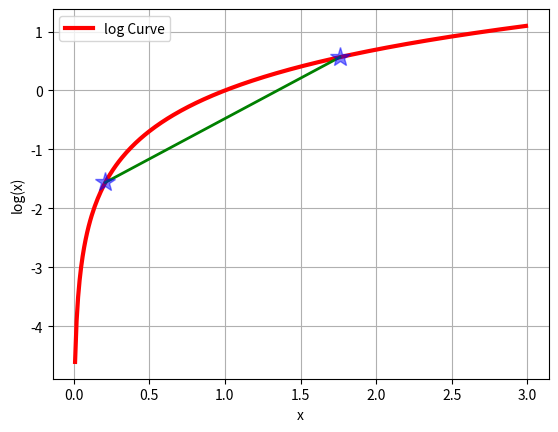

Source code (Python):
#encoding:utf-8
import math
import matplotlib.pyplot as plt

if __name__ == '__main__':
    x = [float(i)/100.0 for i in range(1,300)]
    y = [math.log(i) for i in x]
    plt.plot(x,y,'r-',linewidth=3,label='log Curve')
    a = [x[20],x[175]]
    b = [y[20],y[175]]
    plt.plot(a,b,'g-',linewidth=2)
    plt.plot(a,b,'b*',markersize=15,alpha=0.5)
    plt.legend(loc='upper left')
    plt.grid(True)
    plt.xlabel('x')
    plt.ylabel('log(x)')
    plt.show()
